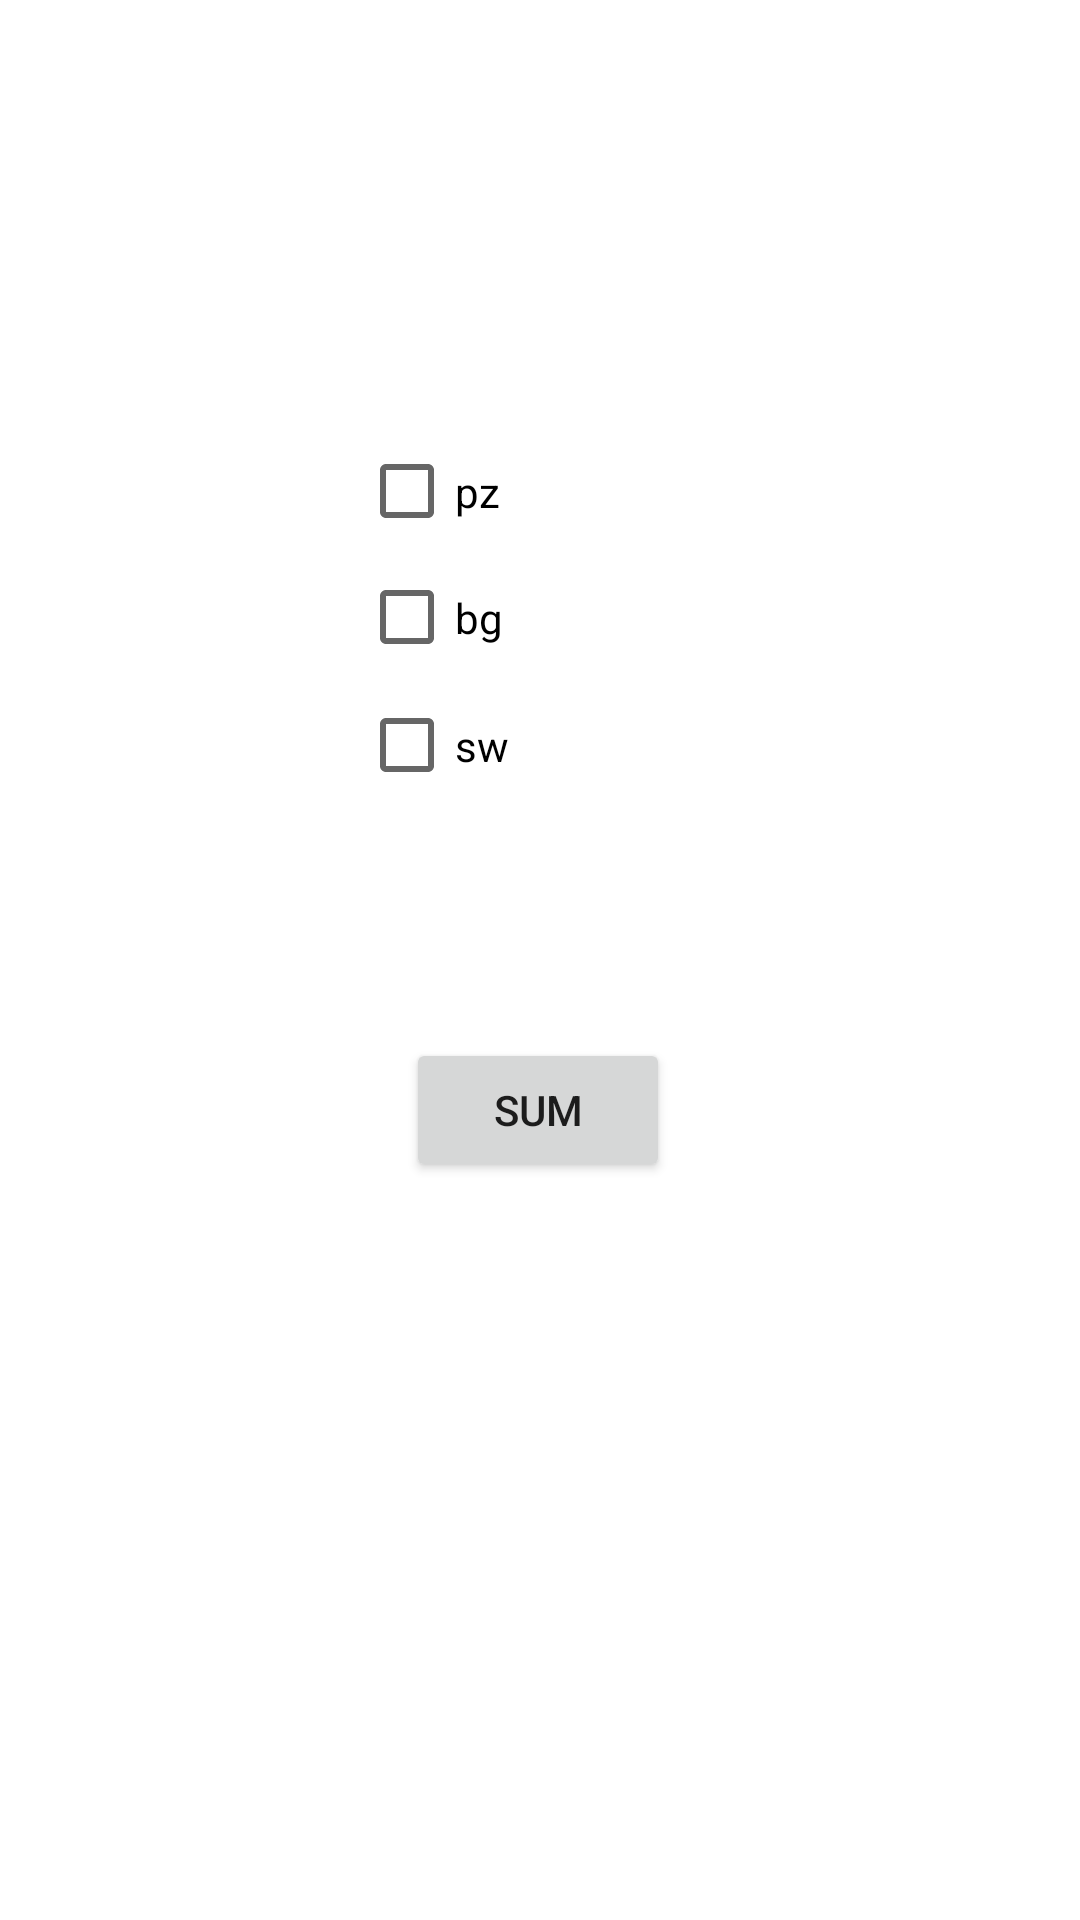

Reconstruct the res/layout file that produces this screen, plus the resources it refers to.
<!-- AndroidManifest.xml: application theme Theme.Someth -->
<!-- res/layout/activity_ans1.xml -->
<?xml version="1.0" encoding="utf-8"?>
<androidx.constraintlayout.widget.ConstraintLayout xmlns:android="http://schemas.android.com/apk/res/android"
    xmlns:app="http://schemas.android.com/apk/res-auto"
    xmlns:tools="http://schemas.android.com/tools"
    android:layout_width="match_parent"
    android:layout_height="match_parent"
    tools:context=".ans1">

    <CheckBox
        android:id="@+id/checkBox2"
        android:layout_width="120dp"
        android:layout_height="49dp"
        android:text="pz"
        app:layout_constraintBottom_toBottomOf="parent"
        app:layout_constraintEnd_toEndOf="parent"
        app:layout_constraintHorizontal_bias="0.498"
        app:layout_constraintStart_toStartOf="parent"
        app:layout_constraintTop_toTopOf="parent"
        app:layout_constraintVertical_bias="0.236" />

    <CheckBox
        android:id="@+id/checkBox3"
        android:layout_width="120dp"
        android:layout_height="49dp"
        android:text="bg"
        app:layout_constraintBottom_toBottomOf="parent"
        app:layout_constraintEnd_toEndOf="parent"
        app:layout_constraintHorizontal_bias="0.498"
        app:layout_constraintStart_toStartOf="parent"
        app:layout_constraintTop_toTopOf="parent"
        app:layout_constraintVertical_bias="0.307" />

    <CheckBox
        android:id="@+id/checkBox4"
        android:layout_width="120dp"
        android:layout_height="49dp"
        android:text="sw"
        app:layout_constraintBottom_toBottomOf="parent"
        app:layout_constraintEnd_toEndOf="parent"
        app:layout_constraintHorizontal_bias="0.498"
        app:layout_constraintStart_toStartOf="parent"
        app:layout_constraintTop_toTopOf="parent"
        app:layout_constraintVertical_bias="0.379" />

    <Button
        android:id="@+id/button12"
        android:layout_width="wrap_content"
        android:layout_height="wrap_content"
        android:text="Sum"
        app:layout_constraintBottom_toBottomOf="parent"
        app:layout_constraintEnd_toEndOf="parent"
        app:layout_constraintHorizontal_bias="0.498"
        app:layout_constraintStart_toStartOf="parent"
        app:layout_constraintTop_toBottomOf="@+id/checkBox4"
        app:layout_constraintVertical_bias="0.229" />


</androidx.constraintlayout.widget.ConstraintLayout>
<!-- resources referenced by this layout -->
<resources>
  <style name="Theme.Someth" parent="Theme.MaterialComponents.DayNight.DarkActionBar">
          
          <item name="colorPrimary">@color/purple_500</item>
          <item name="colorPrimaryVariant">@color/purple_700</item>
          <item name="colorOnPrimary">@color/white</item>
          
          <item name="colorSecondary">@color/teal_200</item>
          <item name="colorSecondaryVariant">@color/teal_700</item>
          <item name="colorOnSecondary">@color/black</item>
          
          <item name="android:statusBarColor" tools:targetApi="l">?attr/colorPrimaryVariant</item>
          
      </style>
  <!-- not gathered from this repository: default colours our renderer supplied (Android Studio template values) -->
  <color name="purple_500">#FF6200EE</color>
  <color name="purple_700">#FF3700B3</color>
  <color name="teal_200">#FF03DAC5</color>
  <color name="teal_700">#FF018786</color>
  <color name="black">#FF000000</color>
  <color name="white">#FFFFFFFF</color>
</resources>
